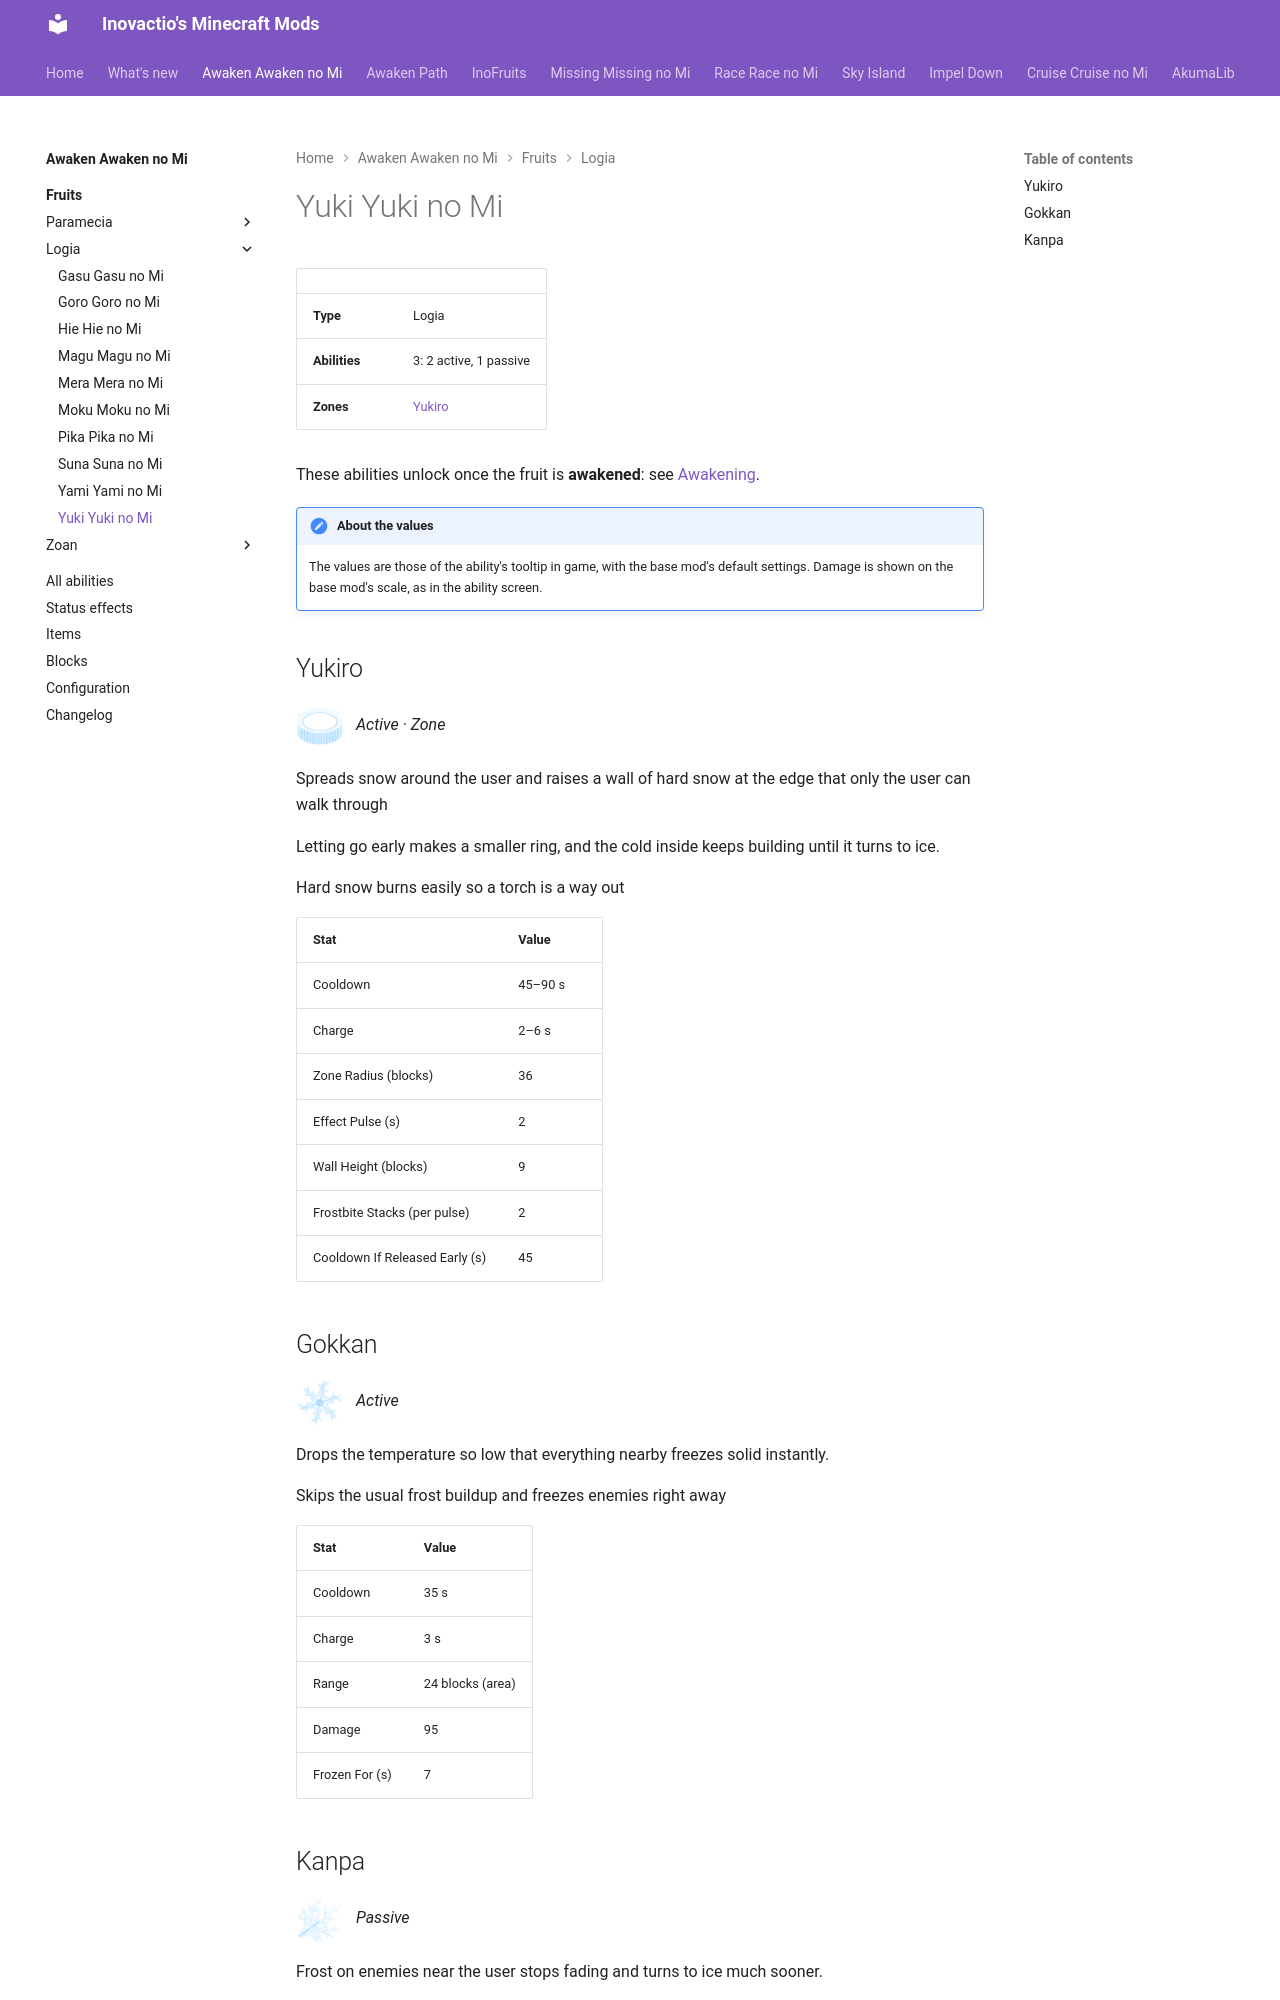

repository: Inovactio/inovactio.github.io · page: mods/awaken-awaken-no-mi/fruits/yuki-yuki-no-mi/index.html · generator: mkdocs

# Yuki Yuki no Mi

| | |
|---|---|
| **Type** | Logia |
| **Abilities** | 3: 2 active, 1 passive |
| **Zones** | [Yukiro](#yukiro) |

These abilities unlock once the fruit is **awakened**: see [Awakening](../index.md#getting-started).

!!! note "About the values"
    The values are those of the ability's tooltip in game, with the base mod's default settings. Damage is shown on the base mod's scale, as in the ability screen.

## Yukiro { #yukiro }

![](../abilities/yukiro.png){ .ability-icon } *Active · Zone*

Spreads snow around the user and raises a wall of hard snow at the edge that only the user can walk through

Letting go early makes a smaller ring, and the cold inside keeps building until it turns to ice.

Hard snow burns easily so a torch is a way out

| Stat | Value |
|---|---|
| Cooldown | 45–90 s |
| Charge | 2–6 s |
| Zone Radius (blocks) | 36 |
| Effect Pulse (s) | 2 |
| Wall Height (blocks) | 9 |
| Frostbite Stacks (per pulse) | 2 |
| Cooldown If Released Early (s) | 45 |

## Gokkan { #gokkan }

![](../abilities/gokkan.png){ .ability-icon } *Active*

Drops the temperature so low that everything nearby freezes solid instantly.

Skips the usual frost buildup and freezes enemies right away

| Stat | Value |
|---|---|
| Cooldown | 35 s |
| Charge | 3 s |
| Range | 24 blocks (area) |
| Damage | 95 |
| Frozen For (s) | 7 |
